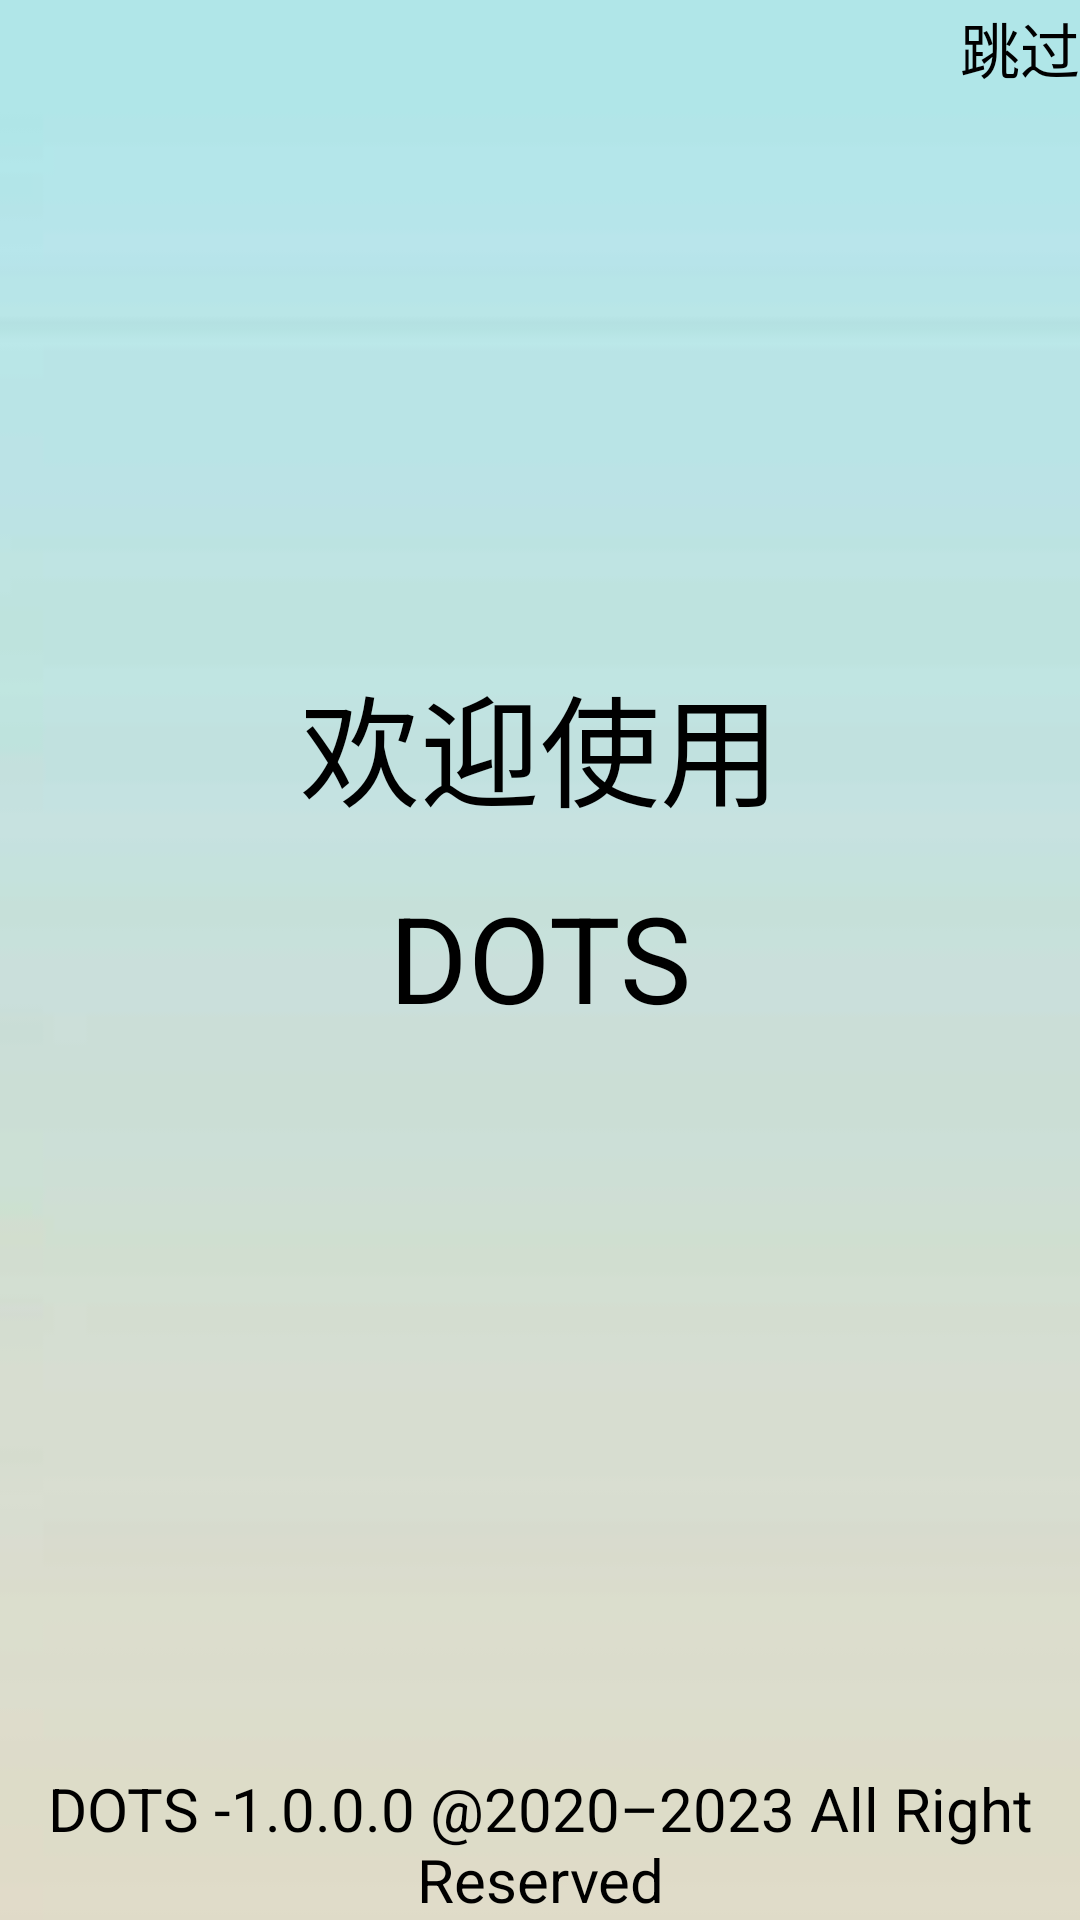

This screen was rendered from an Android layout file. Write that file and the resources it references.
<!-- AndroidManifest.xml: application theme Theme.MyApplication -->
<!-- res/layout/activity_welcome.xml -->
<?xml version="1.0" encoding="utf-8"?>
<androidx.constraintlayout.widget.ConstraintLayout xmlns:android="http://schemas.android.com/apk/res/android"
    xmlns:app="http://schemas.android.com/apk/res-auto"
    android:id="@+id/relativeLayout"
    android:layout_width="match_parent"
    android:layout_height="match_parent"
    android:background="@drawable/login"
    android:scaleType="fitXY">

    <TextView
        android:id="@+id/skip"
        android:layout_width="wrap_content"
        android:layout_height="wrap_content"
        android:elegantTextHeight="true"
        android:text="@string/app_wel_skip"
        android:textColor="#FF000000"
        android:textSize="20sp"
        app:layout_constraintEnd_toEndOf="parent"
        app:layout_constraintRight_toRightOf="parent"
        app:layout_constraintTop_toTopOf="parent" />

    <TextView
        android:id="@+id/logo_name"
        android:layout_width="wrap_content"
        android:layout_height="wrap_content"
        android:layout_marginStart="16dp"
        android:layout_marginEnd="16dp"
        android:elegantTextHeight="true"
        android:text="@string/logo_name"
        android:textColor="#FF000000"
        android:textSize="40sp"
        app:layout_constraintBottom_toBottomOf="parent"
        app:layout_constraintEnd_toEndOf="parent"
        app:layout_constraintStart_toStartOf="parent"
        app:layout_constraintTop_toTopOf="parent" />

    <TextView
        android:id="@+id/welcome_use"
        android:layout_width="wrap_content"
        android:layout_height="wrap_content"
        android:elegantTextHeight="true"
        android:text="@string/welcome_use"
        android:textColor="#FF000000"
        android:textSize="40sp"
        app:layout_constraintBottom_toTopOf="@+id/logo_name"
        app:layout_constraintEnd_toEndOf="parent"
        app:layout_constraintStart_toStartOf="parent" />

    <TextView
        android:id="@+id/right_reserve"
        android:layout_width="wrap_content"
        android:layout_height="wrap_content"
        android:gravity="center"
        android:text="@string/law_version_remind"
        android:textColor="#000000"
        android:textSize="20sp"
        app:layout_constraintBottom_toBottomOf="parent"
        app:layout_constraintLeft_toLeftOf="parent"
        app:layout_constraintRight_toRightOf="parent" />

</androidx.constraintlayout.widget.ConstraintLayout>
<!-- resources referenced by this layout -->
<resources>
  <!-- drawable login: jpg bitmap (drawable, 1570 bytes) -->
  <string name="app_wel_skip">跳过</string>
  <string name="law_version_remind">DOTS -1.0.0.0 @2020–2023 All Right Reserved</string>
  <string name="logo_name">DOTS</string>
  <string name="welcome_use">欢迎使用</string>
  <style name="Theme.MyApplication" parent="Theme.MaterialComponents.DayNight.DarkActionBar.Bridge">
          
          <item name="colorPrimary">@color/black</item>
          <item name="colorPrimaryVariant">@color/black</item>
          <item name="colorOnPrimary">@color/white</item>
          
          <item name="colorSecondary">@color/teal_200</item>
          <item name="colorSecondaryVariant">@color/teal_700</item>
          <item name="colorOnSecondary">@color/black</item>
          
          <item name="android:statusBarColor" tools:targetApi="l">?attr/colorPrimaryVariant</item>
          
      </style>
  <color name="black">#FF000000</color>
  <color name="white">#FFFFFFFF</color>
  <color name="teal_200">#FF03DAC5</color>
  <color name="teal_700">#FF018786</color>
</resources>
